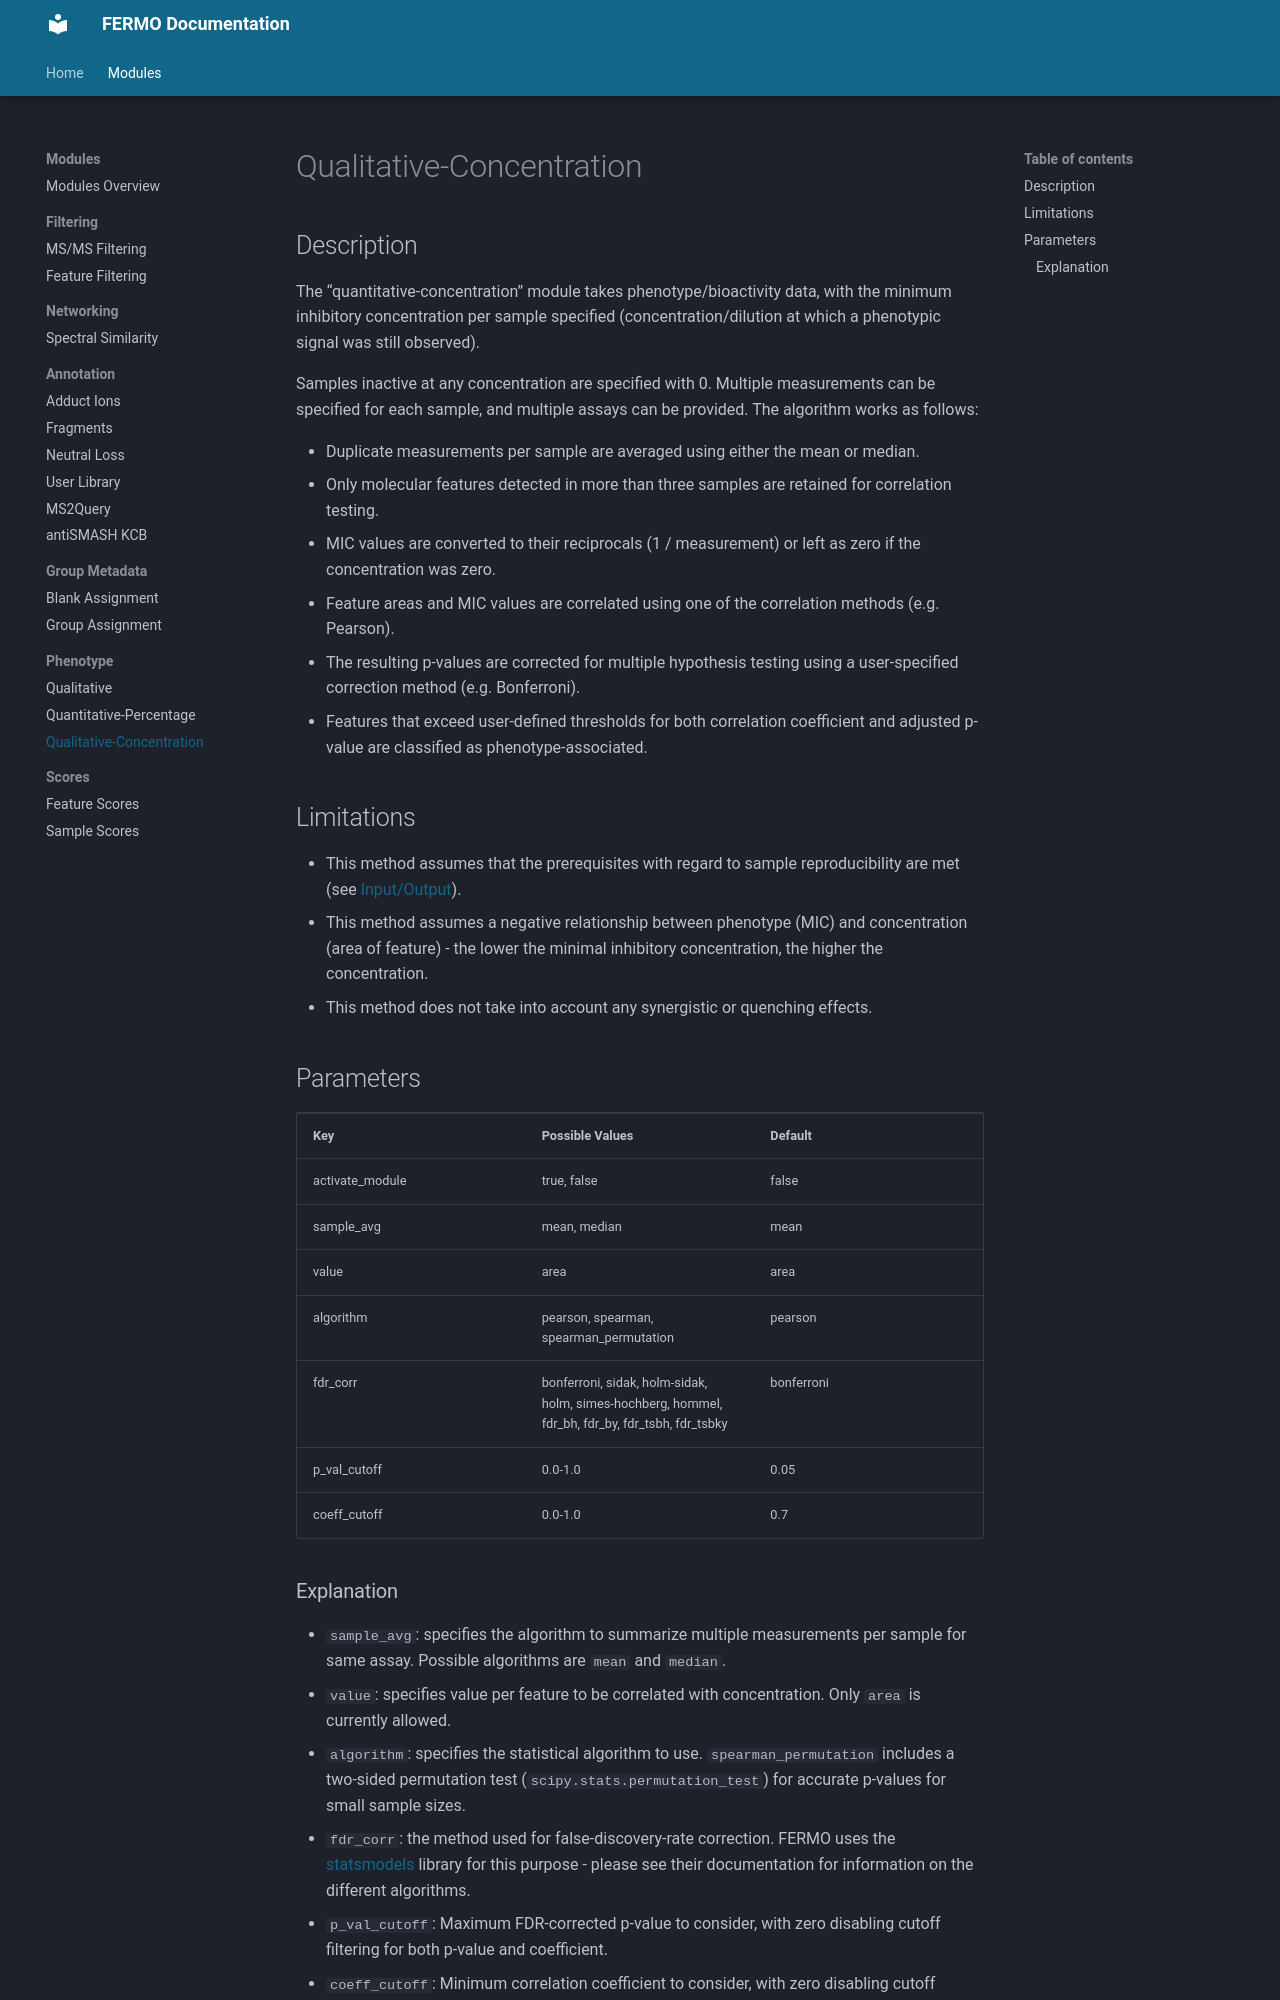

repository: fermo-metabolomics/fermo_docs · page: modules/phenotype.quant-concentr/index.html · generator: mkdocs

## Description

The “quantitative-concentration” module takes phenotype/bioactivity data, with the minimum inhibitory concentration per sample specified (concentration/dilution at which a phenotypic signal was still observed).

Samples inactive at any concentration are specified with 0. Multiple measurements can be specified for each sample, and multiple assays can be provided. The algorithm works as follows:

- Duplicate measurements per sample are averaged using either the mean or median.
- Only molecular features detected in more than three samples are retained for correlation testing.
- MIC values are converted to their reciprocals (1 / measurement) or left as zero if the concentration was zero.
- Feature areas and MIC values are correlated using one of the correlation methods (e.g. Pearson).
- The resulting p-values are corrected for multiple hypothesis testing using a user-specified correction method (e.g. Bonferroni).
- Features that exceed user-defined thresholds for both correlation coefficient and adjusted p-value are classified as phenotype-associated.

## Limitations

- This method assumes that the prerequisites with regard to sample reproducibility are met (see [Input/Output](../home/input_output.md)).
- This method assumes a negative relationship between phenotype (MIC) and concentration (area of feature) - the lower the minimal inhibitory concentration, the higher the concentration.
- This method does not take into account any synergistic or quenching effects.

## Parameters

<table style="width: 100%;">
 <tr>
  <td style="width: 25%;"><b>Key</b></td>
  <td style="width: 25%;"><b>Possible Values</b></td>
  <td style="width: 25%;"><b>Default</b></td>
 </tr>
 <tr>
  <td style="width: 25%;">activate_module</td>
  <td style="width: 25%;">true, false</td>
  <td style="width: 25%;">false</td>
 </tr>
 <tr>
  <td style="width: 25%;">sample_avg</td>
  <td style="width: 25%;">mean, median</td>
  <td style="width: 25%;">mean</td>
 </tr>
 <tr>
  <td style="width: 25%;">value</td>
  <td style="width: 25%;">area</td>
  <td style="width: 25%;">area</td>
 </tr>
 <tr>
  <td style="width: 25%;">algorithm</td>
  <td style="width: 25%;">pearson, spearman, spearman_permutation</td>
  <td style="width: 25%;">pearson</td>
 </tr>
 <tr>
  <td style="width: 25%;">fdr_corr</td>
  <td style="width: 25%;">bonferroni, sidak, holm-sidak, holm, simes-hochberg, hommel, fdr_bh, fdr_by, fdr_tsbh, fdr_tsbky</td>
  <td style="width: 25%;">bonferroni</td>
 </tr>
 <tr>
  <td style="width: 25%;">p_val_cutoff</td>
  <td style="width: 25%;">0.0-1.0</td>
  <td style="width: 25%;">0.05</td>
 </tr>
 <tr>
  <td style="width: 25%;">coeff_cutoff</td>
  <td style="width: 25%;">0.0-1.0</td>
  <td style="width: 25%;">0.7</td>
 </tr>
</table>
